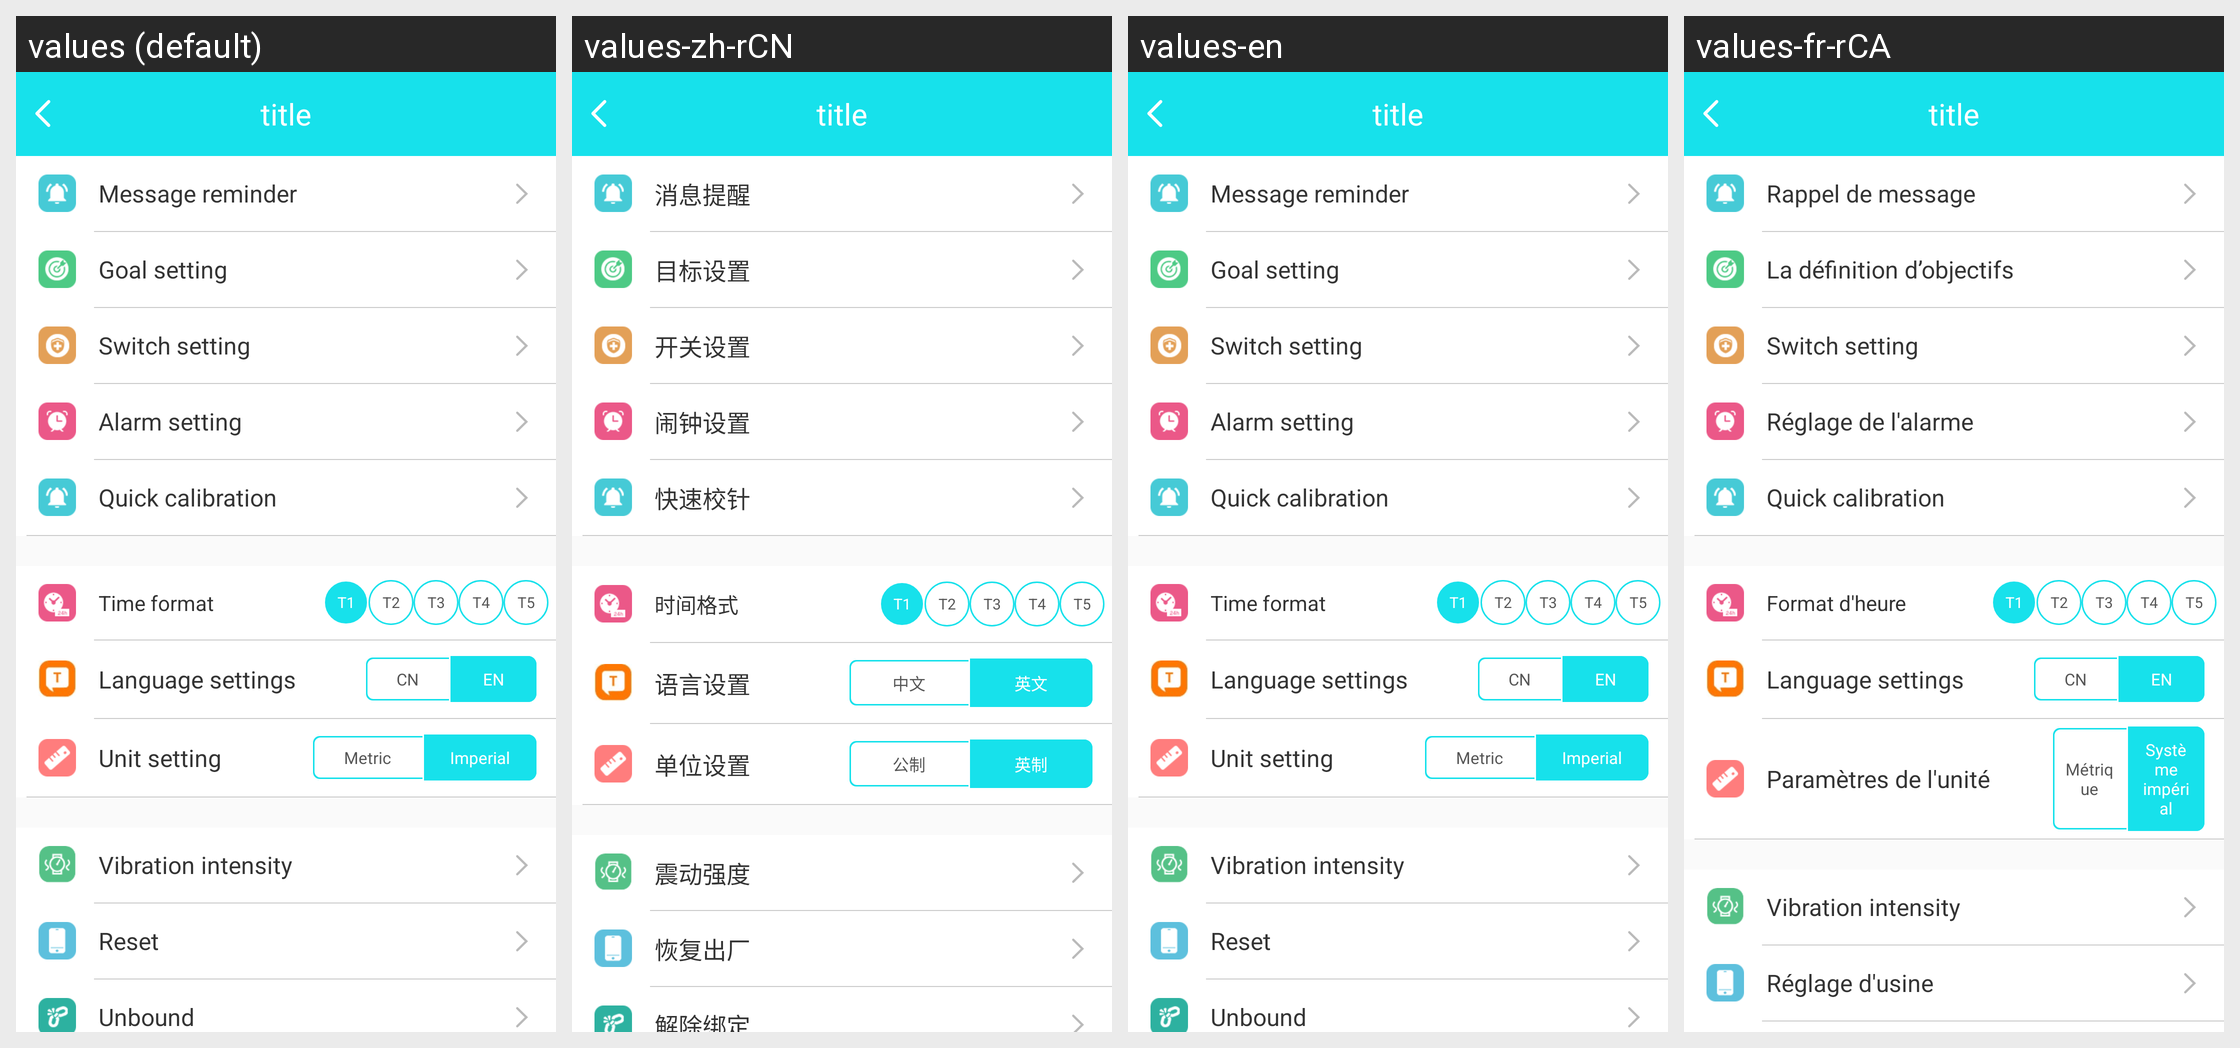

Strings drawn on this Android screen and how each of the app's shown locales translates them:
Android screen res/layout/h9_settings_activity.xml rendered under 4 locales, left to right: values (default), values-zh-rCN, values-en, values-fr-rCA. Device: Nexus 5 (rendered at 1080×1920; each locale shown at half size, 540×960, under a caption strip naming it); theme BAppTheme.
Other locales in the repository, not shown: values-de-rDE, values-es-rES, values-fr-rBE, values-fr-rFR, values-it-rCH, values-it-rIT, values-ja-rJP, values-ko-rKR, values-pt-rBR, values-ru-rRU, values-vi-rVN, values-zh-rHK, values-zh-rTW.
Strings drawn on this screen, with the default value and each locale's value (text and hints the layout hard-codes, and strings that could not be matched under every locale, appear in the picture but are not listed):

Messagealert
  values: Message reminder
  values-zh-rCN: 消息提醒
  values-en: Message reminder
  values-fr-rCA: Rappel de message

Targetsetting
  values: Goal setting
  values-zh-rCN: 目标设置
  values-en: Goal setting
  values-fr-rCA: La définition d’objectifs

string_switch_setting
  values: Switch setting
  values-zh-rCN: 开关设置
  values-en: Switch setting
  values-fr-rCA: Switch setting

string_clock_setting
  values: Alarm setting
  values-zh-rCN: 闹钟设置
  values-en: Alarm setting
  values-fr-rCA: Réglage de l'alarme

string_correction_time
  values: Quick calibration
  values-zh-rCN: 快速校针
  values-en: Quick calibration
  values-fr-rCA: Quick calibration

time_forma
  values: Time format
  values-zh-rCN: 时间格式
  values-en: Time format
  values-fr-rCA: Format d'heure

string_language_setting
  values: Language settings
  values-zh-rCN: 语言设置
  values-en: Language settings
  values-fr-rCA: Language settings

string_alarm_ch
  values: CN
  values-zh-rCN: 中文
  values-en: CN
  values-fr-rCA: CN

string_alarm_en
  values: EN
  values-zh-rCN: 英文
  values-en: EN
  values-fr-rCA: EN

string_unit_setting
  values: Unit setting
  values-zh-rCN: 单位设置
  values-en: Unit setting
  values-fr-rCA: Paramètres de l'unité

setkm
  values: Metric
  values-zh-rCN: 公制
  values-en: Metric
  values-fr-rCA: Métrique

setmi
  values: Imperial
  values-zh-rCN: 英制
  values-en: Imperial
  values-fr-rCA: Système impérial

string_vibration_level
  values: Vibration intensity
  values-zh-rCN: 震动强度
  values-en: Vibration intensity
  values-fr-rCA: Vibration intensity

string_factory_setting
  values: Reset
  values-zh-rCN: 恢复出厂
  values-en: Reset
  values-fr-rCA: Réglage d'usine
